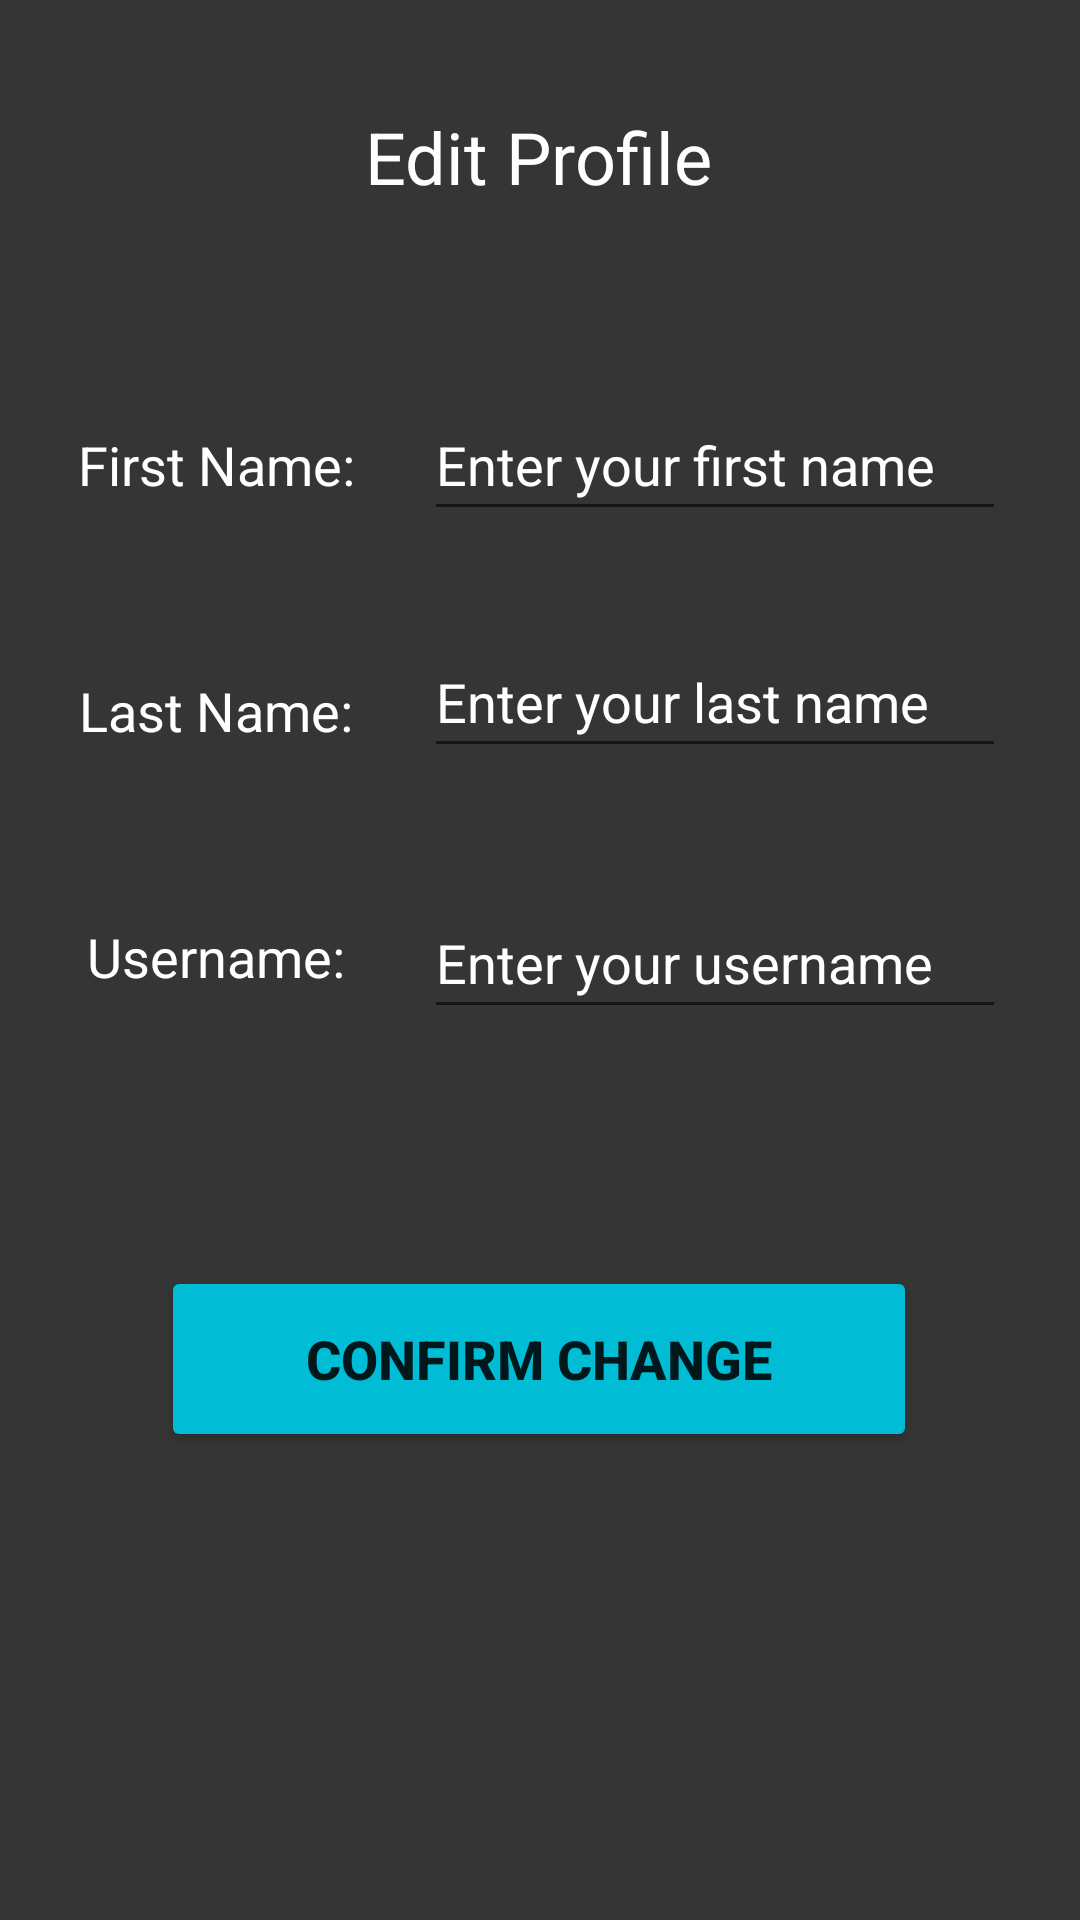

The Android layout XML behind this screen, and the referenced resources:
<!-- AndroidManifest.xml: application theme Theme.OutFit -->
<!-- res/layout/activity_edit_profile.xml -->
<?xml version="1.0" encoding="utf-8"?>
<androidx.constraintlayout.widget.ConstraintLayout xmlns:android="http://schemas.android.com/apk/res/android"
    xmlns:app="http://schemas.android.com/apk/res-auto"
    xmlns:tools="http://schemas.android.com/tools"
    android:layout_width="match_parent"
    android:layout_height="match_parent"
    android:background="#353535"
    android:orientation="vertical"
    tools:context=".EditProfileActivity">


    <ImageView
        android:id="@+id/edit_picture"
        android:layout_width="wrap_content"
        android:layout_height="wrap_content"
        android:layout_marginTop="32dp"
        app:layout_constraintEnd_toEndOf="parent"
        app:layout_constraintHorizontal_bias="0.201"
        app:layout_constraintStart_toStartOf="parent"
        app:layout_constraintTop_toBottomOf="@+id/textView"
        tools:srcCompat="@tools:sample/avatars" />

    <TextView
        android:id="@+id/textView"
        android:layout_width="131dp"
        android:layout_height="34dp"
        android:layout_marginTop="36dp"
        android:shadowColor="#FFFFFF"
        android:text="Edit Profile"
        android:textColor="#FFFDFD"
        android:textSize="24sp"
        app:layout_constraintEnd_toEndOf="parent"
        app:layout_constraintHorizontal_bias="0.532"
        app:layout_constraintStart_toStartOf="parent"
        app:layout_constraintTop_toTopOf="parent" />

    <TextView
        android:id="@+id/textview2"
        android:layout_width="130dp"
        android:layout_height="50dp"
        android:layout_marginTop="32dp"
        android:gravity="center"
        android:text="Last Name:"
        android:textColor="#FFFFFF"
        android:textSize="18sp"
        app:layout_constraintEnd_toStartOf="@+id/edit_lastName"
        app:layout_constraintHorizontal_bias="0.607"
        app:layout_constraintStart_toStartOf="parent"
        app:layout_constraintTop_toBottomOf="@+id/textview1" />

    <TextView
        android:id="@+id/textview1"
        android:layout_width="130dp"
        android:layout_height="50dp"
        android:layout_marginTop="28dp"
        android:text="First Name:"
        android:gravity="center"
        android:textColor="#FFFFFF"
        android:textSize="18sp"
        app:layout_constraintEnd_toStartOf="@+id/edit_firstName"
        app:layout_constraintHorizontal_bias="0.61"
        app:layout_constraintStart_toStartOf="parent"
        app:layout_constraintTop_toBottomOf="@+id/edit_picture" />

    <TextView
        android:id="@+id/textview3"
        android:layout_width="130dp"
        android:layout_height="50dp"
        android:layout_marginTop="32dp"
        android:gravity="center"
        android:text="Username:"
        android:textColor="#FFFFFF"
        android:textSize="18sp"
        app:layout_constraintEnd_toStartOf="@+id/edit_username"
        app:layout_constraintHorizontal_bias="0.618"
        app:layout_constraintStart_toStartOf="parent"
        app:layout_constraintTop_toBottomOf="@+id/textview2" />

    <Button
        android:id="@+id/confirm_change"
        android:layout_width="252dp"
        android:layout_height="62dp"
        android:layout_marginBottom="156dp"
        android:backgroundTint="#00BCD4"
        android:text="Confirm Change"
        android:textSize="18sp"
        android:textStyle="bold"
        app:layout_constraintBottom_toBottomOf="parent"
        app:layout_constraintEnd_toEndOf="parent"
        app:layout_constraintHorizontal_bias="0.496"
        app:layout_constraintStart_toStartOf="parent" />

    <EditText
        android:id="@+id/edit_firstName"
        android:layout_width="194dp"
        android:layout_height="47dp"
        android:layout_marginTop="28dp"
        android:ems="10"
        android:hint="Enter your first name"
        android:inputType="textPersonName"
        android:textColor="#FFFFFF"
        android:textColorHint="#FFFFFF"
        app:layout_constraintEnd_toEndOf="parent"
        app:layout_constraintHorizontal_bias="0.852"
        app:layout_constraintStart_toStartOf="parent"
        app:layout_constraintTop_toBottomOf="@+id/edit_picture" />

    <EditText
        android:id="@+id/edit_lastName"
        android:layout_width="194dp"
        android:layout_height="47dp"
        android:layout_marginTop="32dp"
        android:ems="10"
        android:hint="Enter your last name"
        android:inputType="textPersonName"
        android:textColor="#FFFFFF"
        android:textColorHint="#FFFFFF"
        app:layout_constraintEnd_toEndOf="parent"
        app:layout_constraintHorizontal_bias="0.852"
        app:layout_constraintStart_toStartOf="parent"
        app:layout_constraintTop_toBottomOf="@+id/edit_firstName" />

    <EditText
        android:id="@+id/edit_username"
        android:layout_width="194dp"
        android:layout_height="47dp"
        android:layout_marginTop="40dp"
        android:ems="10"
        android:hint="Enter your username"
        android:inputType="textPersonName"
        android:textColor="#FFFFFF"
        android:textColorHint="#FFFFFF"
        app:layout_constraintEnd_toEndOf="parent"
        app:layout_constraintHorizontal_bias="0.852"
        app:layout_constraintStart_toStartOf="parent"
        app:layout_constraintTop_toBottomOf="@+id/edit_lastName" />

</androidx.constraintlayout.widget.ConstraintLayout>
<!-- resources referenced by this layout -->
<resources>
  <style name="Theme.OutFit" parent="Theme.MaterialComponents.DayNight.DarkActionBar">
          
          <item name="colorPrimary">@color/purple_500</item>
          <item name="colorPrimaryVariant">@color/purple_700</item>
          <item name="colorOnPrimary">@color/white</item>
          
          <item name="colorSecondary">@color/teal_200</item>
          <item name="colorSecondaryVariant">@color/teal_700</item>
          <item name="colorOnSecondary">@color/black</item>
          
          <item name="android:statusBarColor" tools:targetApi="l">?attr/colorPrimaryVariant</item>
          
      </style>
  <!-- not gathered from this repository: default colours our renderer supplied (Android Studio template values) -->
  <color name="purple_500">#FF6200EE</color>
  <color name="purple_700">#FF3700B3</color>
  <color name="teal_200">#FF03DAC5</color>
  <color name="teal_700">#FF018786</color>
  <color name="black">#FF000000</color>
  <color name="white">#FFFFFFFF</color>
</resources>
